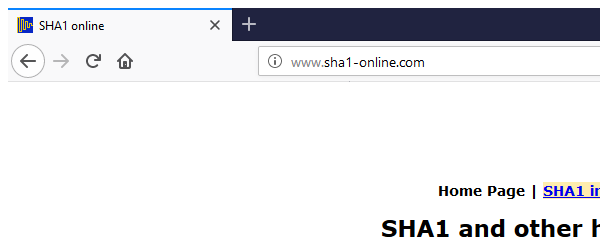
Task: Calculate Client Security Hash using SHA1
Workflow: SHA1_Close

Step 1: Attach Browser 'chrome.exe  SHA1 online' in window 'SHA1 online' (firefox.exe)
